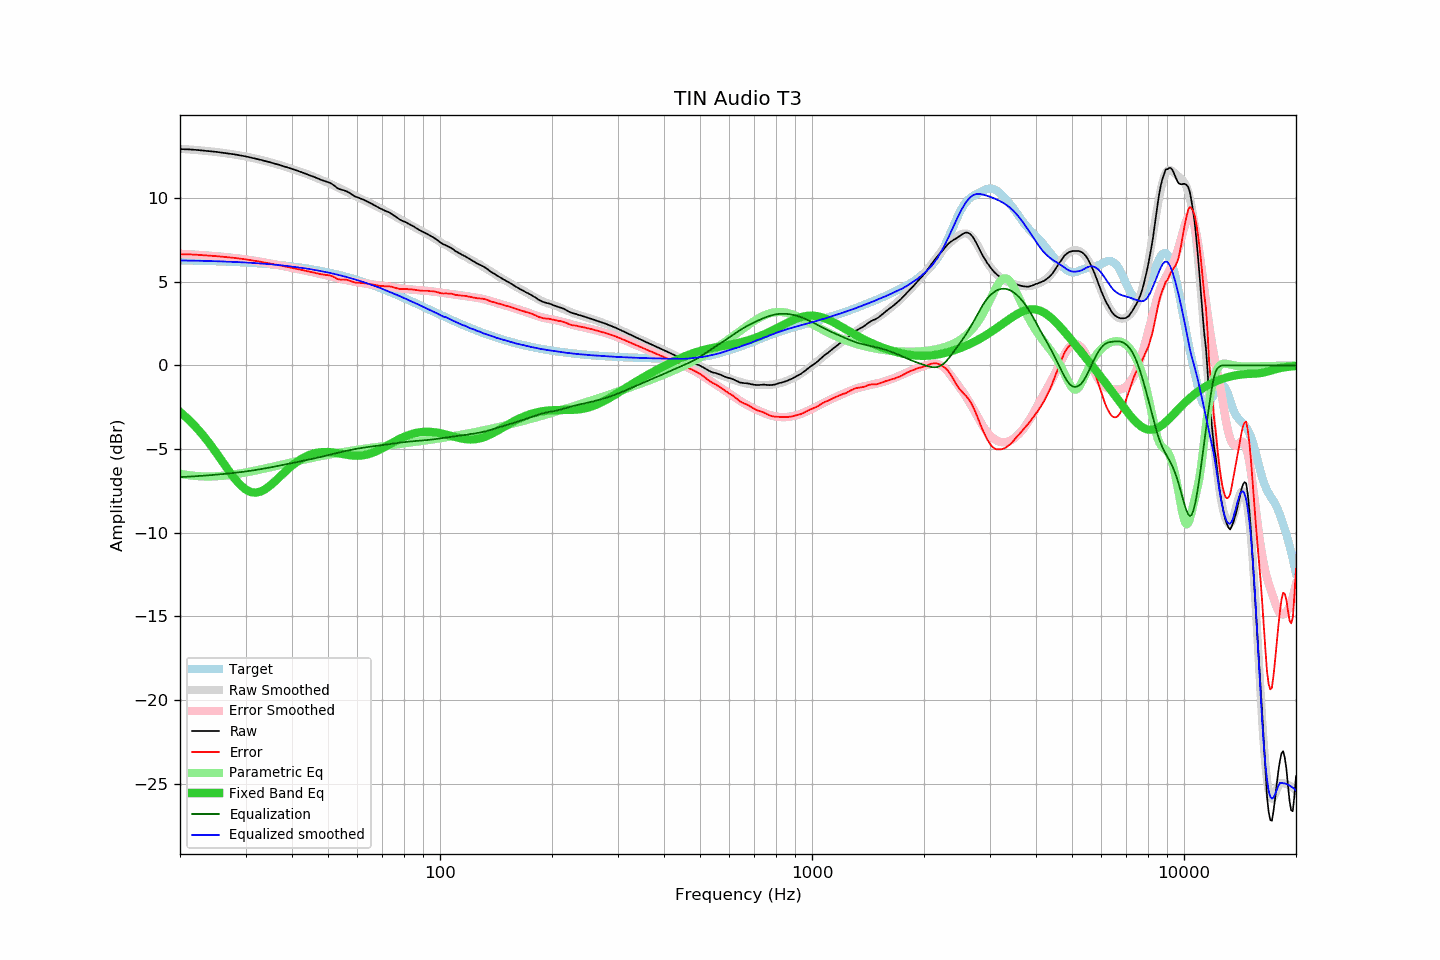

Source data for this figure (header and first rows):
frequency, raw, error, smoothed, error_smoothed, equalization, parametric_eq, equalized_raw, equalized_smoothed, target
20, 12.93, 6.64, 12.95, 6.67, -6.67, -2.78, 6.25, 6.28, 6.28
21, 12.92, 6.64, 12.92, 6.65, -6.65, -3.19, 6.27, 6.27, 6.28
22, 12.89, 6.62, 12.88, 6.62, -6.62, -3.65, 6.27, 6.26, 6.27
23, 12.85, 6.59, 12.84, 6.59, -6.59, -4.14, 6.26, 6.25, 6.26
24, 12.81, 6.56, 12.80, 6.56, -6.56, -4.66, 6.25, 6.24, 6.24
25, 12.77, 6.54, 12.76, 6.53, -6.53, -5.20, 6.24, 6.23, 6.23
26, 12.72, 6.50, 12.71, 6.49, -6.49, -5.74, 6.22, 6.22, 6.22
27, 12.67, 6.46, 12.66, 6.46, -6.46, -6.27, 6.21, 6.20, 6.20
28, 12.62, 6.43, 12.61, 6.42, -6.42, -6.74, 6.20, 6.19, 6.19
29, 12.56, 6.39, 12.55, 6.38, -6.38, -7.13, 6.18, 6.17, 6.17
30, 12.50, 6.34, 12.49, 6.34, -6.34, -7.41, 6.16, 6.15, 6.15
31, 12.43, 6.29, 12.43, 6.29, -6.29, -7.57, 6.14, 6.13, 6.14
32, 12.36, 6.24, 12.36, 6.24, -6.24, -7.60, 6.11, 6.11, 6.12
33, 12.29, 6.19, 12.29, 6.19, -6.19, -7.53, 6.09, 6.09, 6.09
34, 12.21, 6.13, 12.21, 6.14, -6.14, -7.38, 6.06, 6.07, 6.07
35, 12.14, 6.09, 12.14, 6.09, -6.09, -7.17, 6.05, 6.05, 6.05
36, 12.06, 6.03, 12.06, 6.04, -6.04, -6.92, 6.02, 6.02, 6.02
37, 11.99, 5.99, 11.99, 5.99, -5.99, -6.67, 6.00, 6.00, 6.00
38, 11.91, 5.93, 11.91, 5.94, -5.94, -6.43, 5.97, 5.97, 5.97
39, 11.83, 5.88, 11.83, 5.89, -5.89, -6.20, 5.94, 5.94, 5.94
40, 11.75, 5.83, 11.74, 5.84, -5.84, -5.99, 5.91, 5.91, 5.91
41, 11.67, 5.78, 11.66, 5.79, -5.79, -5.80, 5.88, 5.88, 5.88
42, 11.59, 5.73, 11.59, 5.74, -5.74, -5.64, 5.85, 5.85, 5.85
43, 11.51, 5.69, 11.51, 5.69, -5.69, -5.51, 5.82, 5.82, 5.82
44, 11.42, 5.63, 11.43, 5.64, -5.64, -5.40, 5.77, 5.79, 5.79
45, 11.34, 5.59, 11.35, 5.60, -5.60, -5.31, 5.74, 5.75, 5.75
46, 11.26, 5.54, 11.26, 5.55, -5.55, -5.25, 5.71, 5.71, 5.71
47, 11.17, 5.49, 11.17, 5.50, -5.50, -5.21, 5.66, 5.67, 5.68
48, 11.09, 5.45, 11.09, 5.46, -5.46, -5.18, 5.63, 5.63, 5.64
49, 11.02, 5.42, 11.01, 5.41, -5.41, -5.17, 5.61, 5.60, 5.60
50, 10.96, 5.40, 10.92, 5.36, -5.36, -5.18, 5.59, 5.56, 5.56
51, 10.88, 5.36, 10.83, 5.32, -5.32, -5.19, 5.56, 5.51, 5.52
52, 10.75, 5.27, 10.74, 5.27, -5.27, -5.21, 5.48, 5.47, 5.47
53, 10.60, 5.17, 10.65, 5.22, -5.22, -5.24, 5.37, 5.43, 5.43
54, 10.52, 5.13, 10.56, 5.18, -5.18, -5.27, 5.34, 5.38, 5.39
55, 10.48, 5.14, 10.47, 5.14, -5.14, -5.30, 5.34, 5.34, 5.34
56, 10.42, 5.12, 10.39, 5.10, -5.10, -5.33, 5.32, 5.29, 5.29
57, 10.33, 5.08, 10.31, 5.06, -5.06, -5.36, 5.26, 5.24, 5.25
58, 10.21, 5.01, 10.22, 5.03, -5.03, -5.38, 5.18, 5.19, 5.20
59, 10.11, 4.96, 10.14, 5.00, -5.00, -5.39, 5.11, 5.15, 5.15
60, 10.05, 4.95, 10.06, 4.97, -4.97, -5.39, 5.08, 5.09, 5.10
61, 9.99, 4.94, 9.99, 4.94, -4.94, -5.39, 5.04, 5.04, 5.05
62, 9.93, 4.93, 9.92, 4.92, -4.92, -5.37, 5.01, 5.00, 5.00
63, 9.86, 4.91, 9.84, 4.89, -4.89, -5.35, 4.96, 4.95, 4.95
64, 9.78, 4.88, 9.77, 4.87, -4.87, -5.31, 4.90, 4.89, 4.90
65, 9.71, 4.86, 9.69, 4.85, -4.85, -5.26, 4.85, 4.84, 4.84
66, 9.63, 4.83, 9.62, 4.84, -4.84, -5.21, 4.79, 4.78, 4.79
67, 9.55, 4.81, 9.55, 4.82, -4.82, -5.15, 4.73, 4.74, 4.74
68, 9.47, 4.78, 9.48, 4.80, -4.80, -5.09, 4.67, 4.69, 4.69
69, 9.39, 4.75, 9.41, 4.78, -4.78, -5.02, 4.61, 4.63, 4.63
70, 9.33, 4.75, 9.34, 4.76, -4.76, -4.94, 4.57, 4.58, 4.58
71, 9.26, 4.73, 9.26, 4.74, -4.74, -4.87, 4.52, 4.52, 4.52
72, 9.20, 4.73, 9.18, 4.72, -4.72, -4.79, 4.48, 4.46, 4.47
73, 9.15, 4.73, 9.11, 4.70, -4.70, -4.72, 4.45, 4.41, 4.42
74, 9.07, 4.70, 9.04, 4.68, -4.68, -4.65, 4.38, 4.35, 4.36
75, 8.98, 4.67, 8.96, 4.66, -4.66, -4.58, 4.31, 4.30, 4.31
76, 8.89, 4.63, 8.89, 4.65, -4.65, -4.51, 4.24, 4.25, 4.25
77, 8.80, 4.60, 8.82, 4.63, -4.63, -4.44, 4.17, 4.19, 4.20
78, 8.72, 4.57, 8.75, 4.61, -4.61, -4.38, 4.10, 4.14, 4.15
79, 8.66, 4.57, 8.68, 4.60, -4.60, -4.32, 4.06, 4.09, 4.09
... 553 more rows
